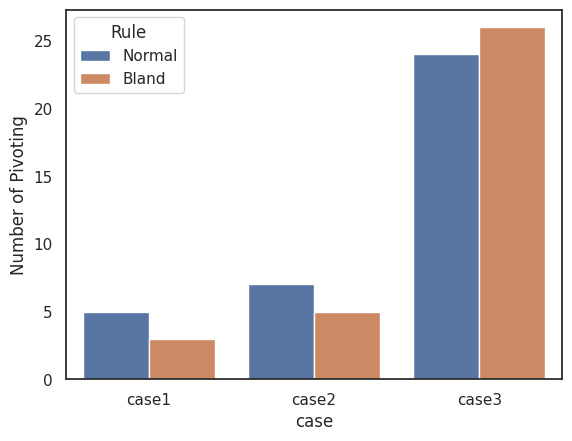

This chart was generated by the following Python code:
import seaborn as sns
from pandas import Series,DataFrame
import matplotlib.pyplot as plt

# sns.set(style="white")
# data = {"Rule":['Normal','Bland', 'Normal','Bland', 'Normal','Bland'],"Time":[7.89,8.79,9.66,11.97, 88.26, 107],"case":['case1', 'case1', 'case2', 'case2', 'case3', 'case3']}
# f1 = DataFrame(data)
# ax = sns.barplot(x="case", y="Time", hue="Rule", data=f1)
# bar_fig = ax.get_figure()
# bar_fig.savefig('./Bland', dpi = 400)

sns.set(style="white")
data = {"Rule":['Normal','Bland', 'Normal','Bland', 'Normal','Bland'],"Number of Pivoting":[5,3,7,5, 24, 26],"case":['case1', 'case1', 'case2', 'case2', 'case3', 'case3']}
f1 = DataFrame(data)
ax = sns.barplot(x="case", y="Number of Pivoting", hue="Rule", data=f1)
bar_fig = ax.get_figure()
bar_fig.savefig('./Bland_Pivoting', dpi = 400)